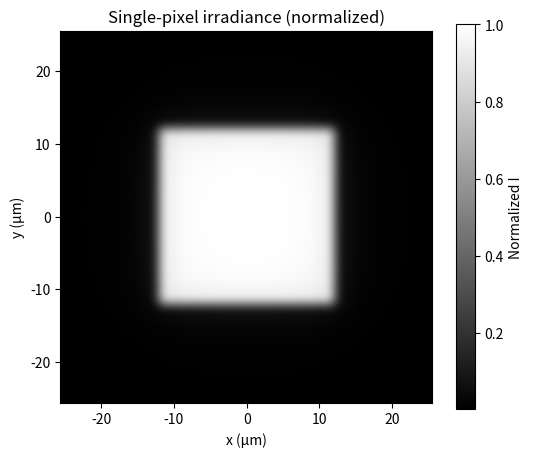
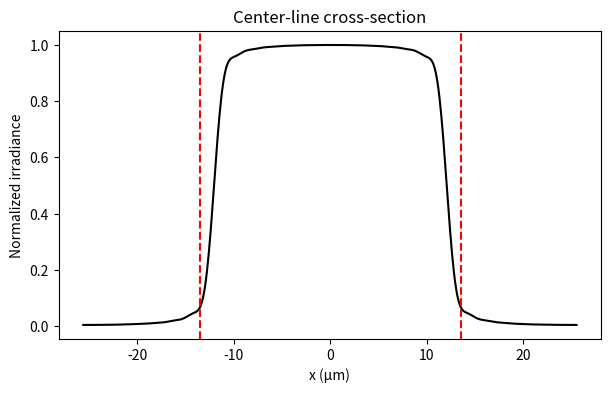

These figures' Python source, in order:
# /// script
# requires-python = ">=3.14"
# dependencies = [
#     "matplotlib",
#     "numpy",
#     "scipy",
# ]
# ///

# Here’s a compact NumPy/SciPy script that computes the 2D irradiance for a single pixel as
# 
# [
# I_i(x,y) = \big[\text{square top-hat of width } w\big] \ast \text{Airy PSF}
# ]
# 
# with:
# 
# * mirror width = 6.8 µm (used only to define magnification if you want),
# * image pixel size = 24.3 µm (used here directly as the square width),
# * λ = 365 nm,
# * NA = 0.10.

import numpy as np
from scipy.fft import fft2, ifft2, fftshift, ifftshift
from scipy.special import j1
import matplotlib.pyplot as plt

# --- user parameters (all lengths in microns) ---
wavelength       = 0.365       # wavelength [µm]
NA_image         = 0.10        # image-side numerical aperture
mirror_pitch     = 7.6         # micromirror pixel pitch [µm]   <-- UPDATED
img_pixel_pitch  = 27.0        # image pixel pitch [µm]         <-- UPDATED
pixel_fill       = 0.80        # pixel fill factor (area)

# derived: square pixel width in image plane from pitch and fill factor
w_pix = img_pixel_pitch * np.sqrt(pixel_fill)

# derived magnification (image / object)
magnification = img_pixel_pitch / mirror_pitch

# --- analysis function: is NA appropriate for the pixel pitch? ---
def analyze_pixel_sampling(wavelength_um, NA_img, mirror_pitch_um, img_pix_pitch_um, M):
    # Rayleigh resolution in image plane
    delta_x_img = 0.61 * wavelength_um / NA_img
    ratio = img_pix_pitch_um / delta_x_img
    NA_min = 0.61 * wavelength_um / img_pix_pitch_um

    # object-side NA
    NA_obj = NA_img / M
    delta_x_obj = 0.61 * wavelength_um / NA_obj

    # DMD grating-like behavior
    # approximate first-order diffraction angle (in radians, small-angle)
    lam = wavelength_um
    d = mirror_pitch_um
    theta_1 = np.arcsin(min(1.0, lam / d))  # protect against lam>d
    theta_lens = np.arcsin(min(1.0, NA_img))

    if ratio > 3.0:
        regime = "pixel-limited (optics comfortably resolve pixels)"
    elif ratio > 1.0:
        regime = "borderline (diffraction and pixel scale are comparable)"
    else:
        regime = "diffraction-limited at the pixel scale"

    print("=== Pixel / NA analysis ===")
    print(f"wavelength           = {wavelength_um:.4f} µm")
    print(f"NA_image             = {NA_img:.4f}")
    print(f"mirror_pitch         = {mirror_pitch_um:.4f} µm")
    print(f"image_pixel_pitch    = {img_pix_pitch_um:.4f} µm")
    print(f"magnification (M)    = {M:.4f}")
    print(f"Rayleigh delta_x_img = {delta_x_img:.4f} µm")
    print(f"image_pitch / delta  = {ratio:.2f}")
    print(f"NA_min for pitch     = {NA_min:.4f}")
    print(f"object-side NA       = {NA_obj:.4f}")
    print(f"Rayleigh delta_x_obj = {delta_x_obj:.4f} µm")
    print(f"Regime: {regime}")
    print()
    print("=== Grating / order sanity check ===")
    print(f"first-order angle (DMD)   ≈ {np.degrees(theta_1):.2f} deg")
    print(f"lens semi-angle (NA)      ≈ {np.degrees(theta_lens):.2f} deg")
    print("Interpretation: lens semi-angle sets the angular field it accepts;")
    print("compare to +/- first-order angle to reason about which DMD orders")
    print("could fall into the pupil, depending on your off-axis design.")
    print()

# run the analysis with current parameters
analyze_pixel_sampling(
    wavelength_um=wavelength,
    NA_img=NA_image,
    mirror_pitch_um=mirror_pitch,
    img_pix_pitch_um=img_pixel_pitch,
    M=magnification
)

# --- numerical grid for PSF and pixel spot ---
nx = ny = 512
dx = dy = 0.1                  # sampling [µm]

x = (np.arange(nx) - nx//2) * dx
y = (np.arange(ny) - ny//2) * dy
X, Y = np.meshgrid(x, y, indexing='xy')
R = np.hypot(X, Y)

# --- wavenumber and Airy scaling ---
k0 = 2 * np.pi / wavelength    # physical wavenumber [1/µm]
alpha = k0 * NA_image          # scaling for Airy argument: alpha * r

# --- Airy PSF (intensity) ---
# For z = alpha*r: z = 0 only at the image center.
# The Airy formula (2*J1(z)/z)^2 is 0/0 at z=0, but its limit as z→0 is exactly 1.
# We therefore assign psf = 1.0 at that point to avoid division-by-zero.
z = alpha * R
psf = np.ones_like(R)
mask = z != 0
psf[mask] = (2 * j1(z[mask]) / z[mask])**2
psf[~mask] = 1.0
psf /= psf.sum() * dx * dy     # unit integral

# --- object: single square pixel in the image plane ---
obj = ((np.abs(X) <= w_pix/2) & (np.abs(Y) <= w_pix/2)).astype(float)

# --- convolution via FFT with proper centering ---
obj0 = ifftshift(obj)
psf0 = ifftshift(psf)
I = fftshift(np.real(ifft2(fft2(obj0) * fft2(psf0))))
I /= I.max()                   # normalized peak = 1

# --- unique ASCII-only filename based on parameters ---
def fmt_ascii(v):
    return str(v).replace('.', 'p')

filename = (
    "irr_"
    f"lam{fmt_ascii(wavelength)}_"
    f"NA{fmt_ascii(NA_image)}_"
    f"mirpitch{fmt_ascii(mirror_pitch)}_"
    f"imgpitch{fmt_ascii(img_pixel_pitch)}_"
    f"fill{fmt_ascii(pixel_fill)}.npz"
)

np.savez(
    filename,
    x=x, y=y, I=I,
    wavelength=wavelength,
    NA_image=NA_image,
    mirror_pitch=mirror_pitch,
    img_pixel_pitch=img_pixel_pitch,
    pixel_fill=pixel_fill,
    w_pix=w_pix,
    magnification=magnification
)

# --- plots ---
fig1, ax1 = plt.subplots(figsize=(6, 5))
im = ax1.imshow(
    I,
    extent=[x[0], x[-1], y[0], y[-1]],
    origin='lower',
    cmap='gray'
)
ax1.set_xlabel('x (µm)')
ax1.set_ylabel('y (µm)')
ax1.set_title('Single-pixel irradiance (normalized)')
cbar = fig1.colorbar(im, ax=ax1)
cbar.set_label('Normalized I')

fig2, ax2 = plt.subplots(figsize=(7, 4))
ax2.plot(x, I[ny//2, :], 'k')
ax2.set_xlabel('x (µm)')
ax2.set_ylabel('Normalized irradiance')
ax2.set_title('Center-line cross-section')

half_pitch = img_pixel_pitch / 2
ax2.axvline(-half_pitch, color='r', linestyle='--')
ax2.axvline(+half_pitch, color='r', linestyle='--')

plt.show()

print("Saved file:", filename)


